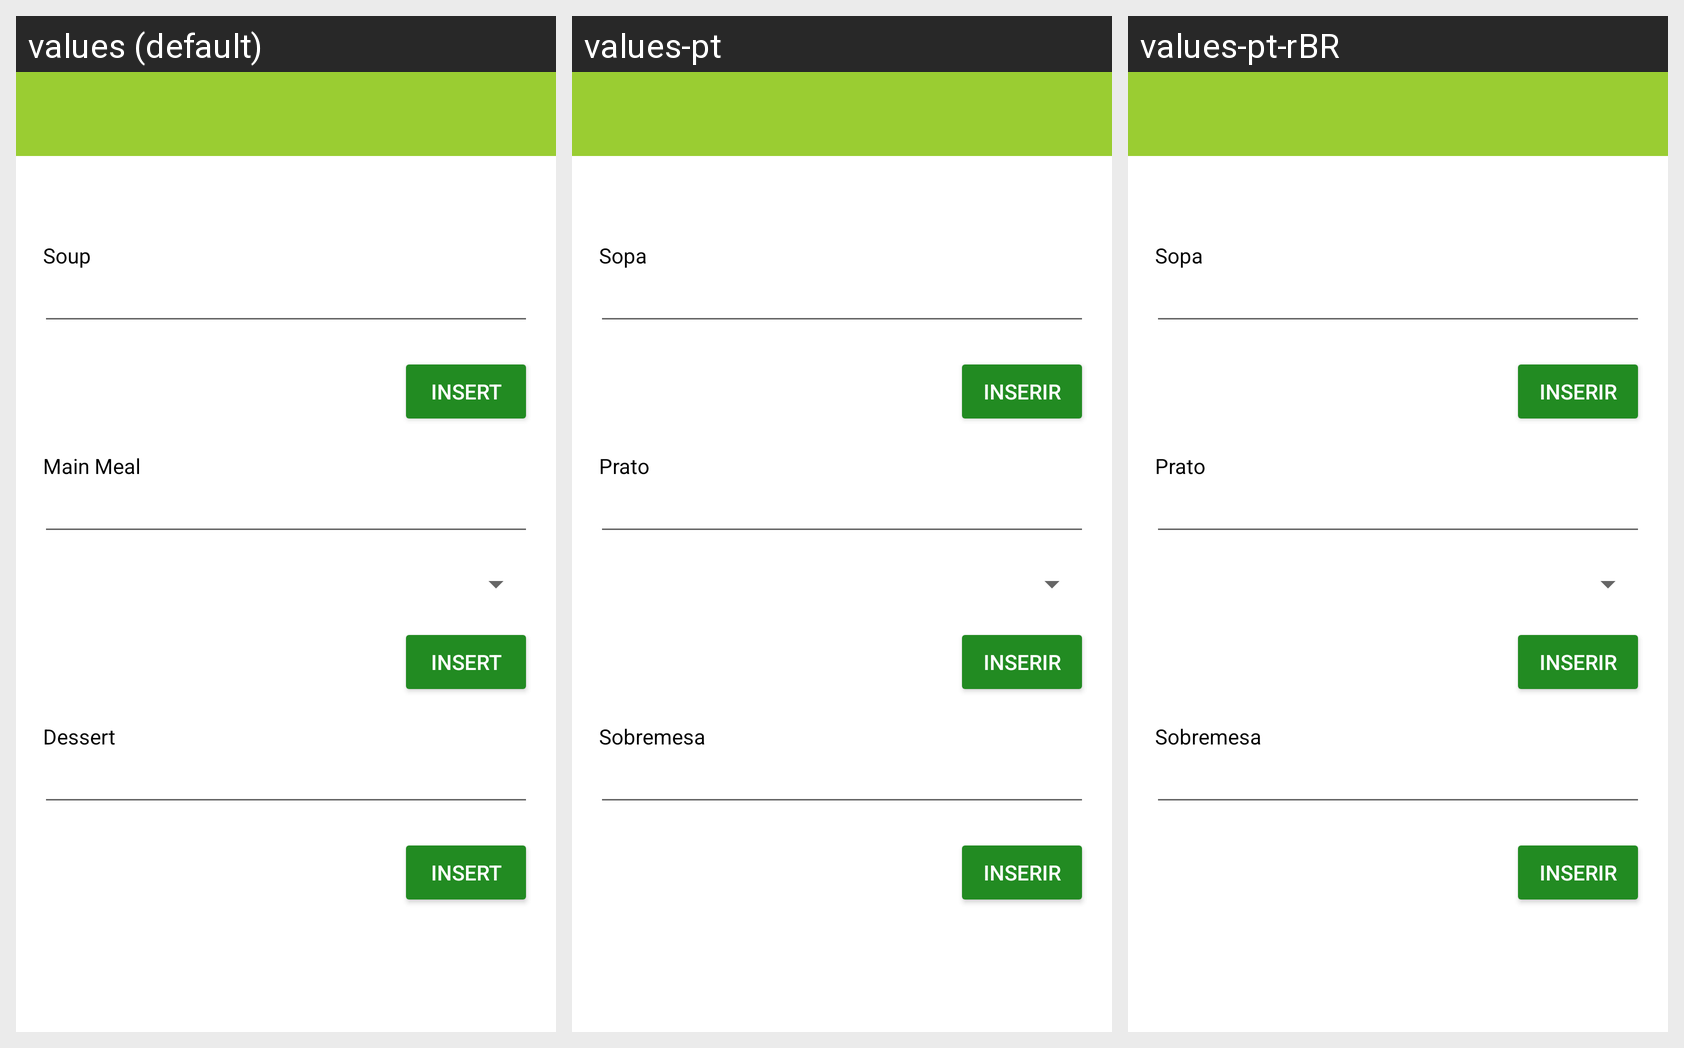

This grid shows one Android layout under several languages. Give, for every string resource on the screen, its name, the default text and each shown locale's text.
Android screen res/layout/activity_register_meals.xml rendered under 3 locales, left to right: values (default), values-pt, values-pt-rBR. Device: Nexus 5 (rendered at 1080×1920; each locale shown at half size, 540×960, under a caption strip naming it); theme Theme.Canteen.NoActionBar.
Strings drawn on this screen, with the default value and each locale's value (text and hints the layout hard-codes, and strings that could not be matched under every locale, appear in the picture but are not listed):

label_soup
  values: Soup
  values-pt: Sopa
  values-pt-rBR: Sopa

btn_insert
  values: Insert
  values-pt: Inserir
  values-pt-rBR: Inserir

label_mainMeal
  values: Main Meal
  values-pt: Prato
  values-pt-rBR: Prato

label_dessert
  values: Dessert
  values-pt: Sobremesa
  values-pt-rBR: Sobremesa
